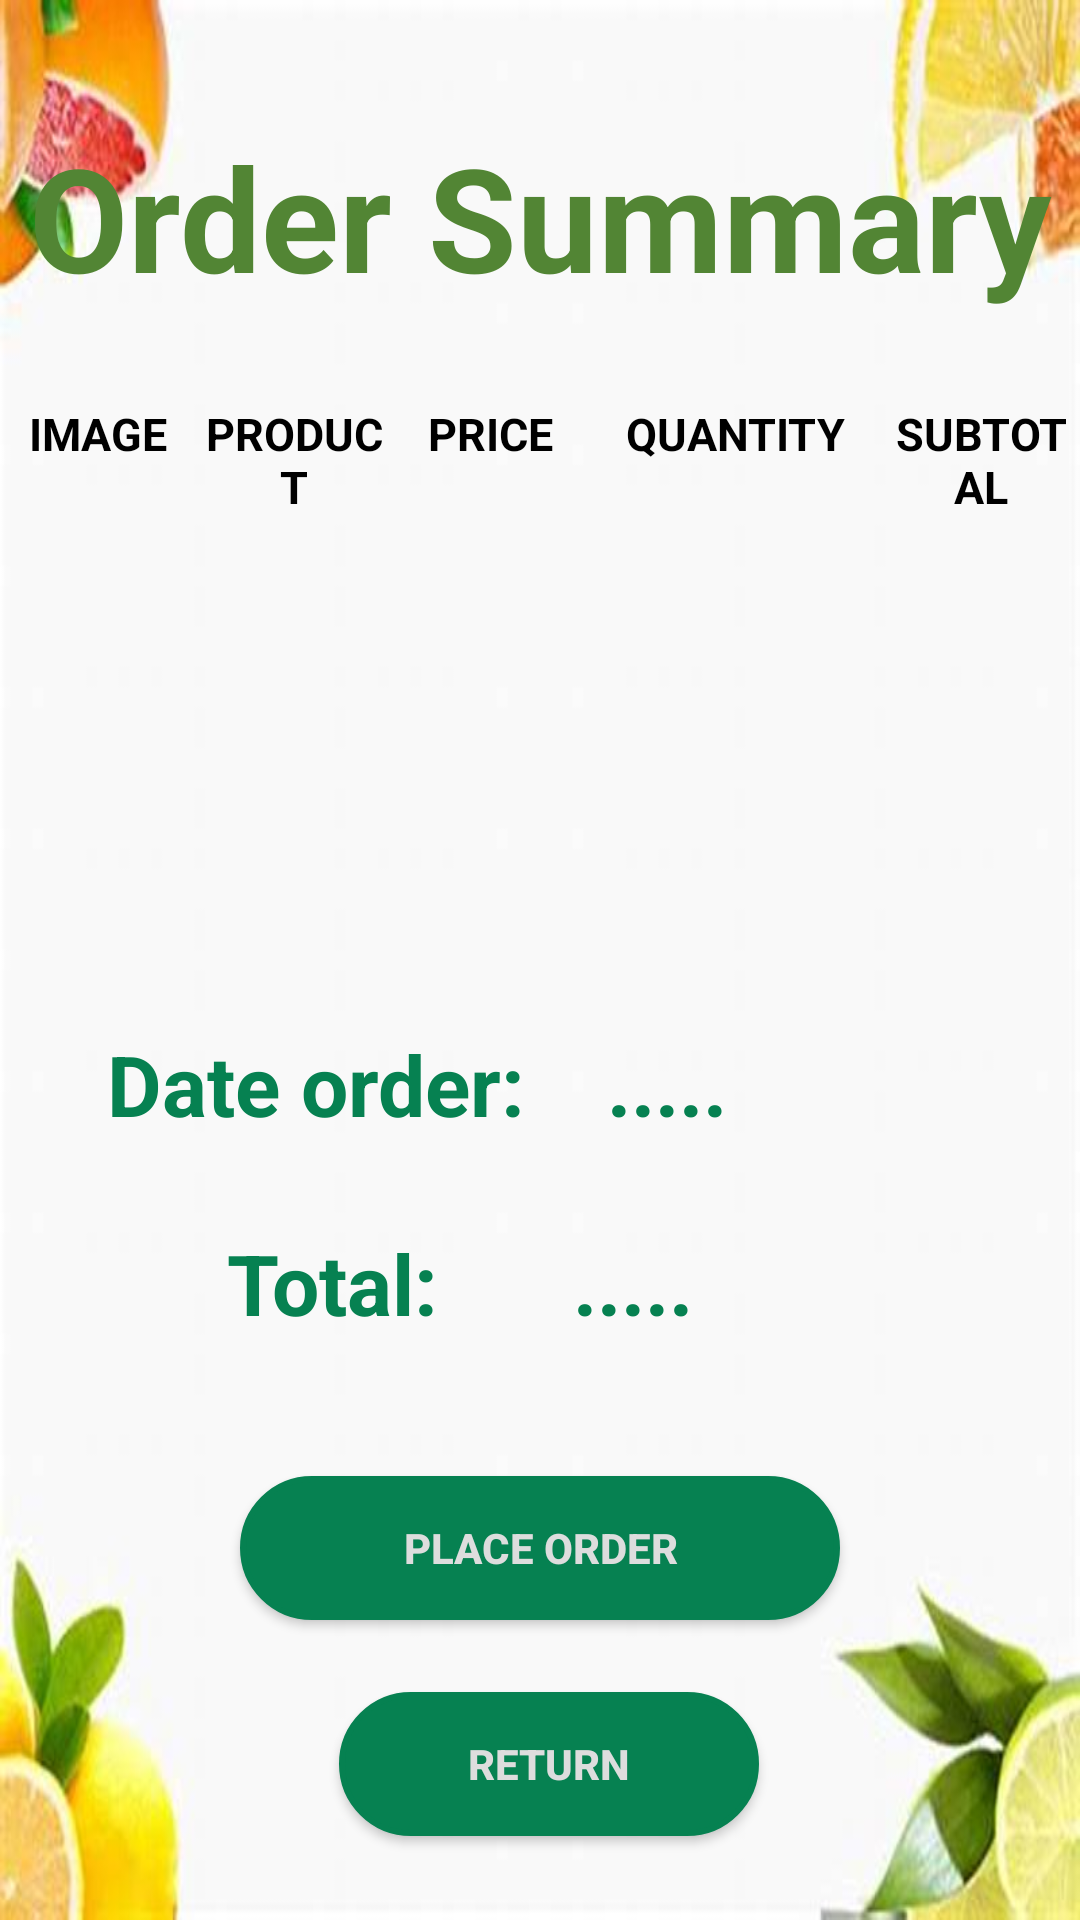

Android layout source for this screen:
<!-- AndroidManifest.xml: application theme Theme.PrjFarmFreshV1 -->
<!-- res/layout/activity_payment.xml -->
<?xml version="1.0" encoding="utf-8"?>
<androidx.constraintlayout.widget.ConstraintLayout xmlns:android="http://schemas.android.com/apk/res/android"
    xmlns:app="http://schemas.android.com/apk/res-auto"
    xmlns:tools="http://schemas.android.com/tools"
    android:layout_width="match_parent"
    android:layout_height="match_parent"
    android:background="@drawable/bg126"
    tools:context=".Payment">

    <TextView
        android:id="@+id/tvTitle"
        android:layout_width="wrap_content"
        android:layout_height="wrap_content"
        android:text="Order Summary"
        app:layout_constraintTop_toTopOf="parent"
        app:layout_constraintLeft_toLeftOf="parent"
        app:layout_constraintRight_toRightOf="parent"
        android:layout_marginTop="40dp"
        android:textSize="48sp"
        android:textColor="#528534"
        android:textStyle="bold"/>

















    <LinearLayout
        android:id="@+id/llCartHeader"
        android:layout_width="match_parent"
        android:layout_height="wrap_content"
        android:layout_marginTop="30dp"
        android:orientation="horizontal"
        app:layout_goneMarginTop="10dp"
        app:layout_constraintStart_toStartOf="parent"
        app:layout_constraintTop_toBottomOf="@id/tvTitle"
        >

        <TextView
            android:id="@+id/textView2"
            style="@style/style_shoppingCartListHeader"
            android:textSize="15sp"
            android:textStyle="bold"
            android:text="IMAGE" />

        <TextView
            android:id="@+id/textView5"
            style="@style/style_shoppingCartListHeader"
            android:textSize="15sp"
            android:textStyle="bold"
            android:text="PRODUCT" />

        <TextView
            android:id="@+id/textView6"
            style="@style/style_shoppingCartListHeader"
            android:textSize="15sp"
            android:textStyle="bold"
            android:text="PRICE" />

        <TextView
            android:id="@+id/textView7"
            style="@style/style_shoppingCartListHeader"
            android:textSize="15sp"
            android:textStyle="bold"
            android:layout_weight="1.5"
            android:text="QUANTITY" />

        <TextView
            android:id="@+id/textView8"
            style="@style/style_shoppingCartListHeader"
            android:textStyle="bold"
            android:textSize="15sp"
            android:text="SUBTOTAL" />


    </LinearLayout>

    <ListView
        android:id="@+id/lvProducts"
        android:layout_width="match_parent"
        android:layout_height="wrap_content"
        android:layout_above="@+id/btnOrder"
        android:layout_below="@+id/tvLblDate"
        android:layout_marginTop="10dp"
        app:layout_constraintLeft_toLeftOf="parent"
        app:layout_constraintTop_toBottomOf="@id/llCartHeader" />

    <TextView
        android:id="@+id/tvLblDate"
        android:layout_width="wrap_content"
        android:layout_height="wrap_content"
        android:layout_marginRight="160dp"
        android:layout_marginLeft="18dp"
        android:text="Date order: "
        app:layout_constraintBottom_toBottomOf="parent"
        android:textColor="#068151"
        android:textSize="28sp"
        android:textStyle="bold"
        app:layout_constraintLeft_toLeftOf="parent"
        android:layout_marginBottom="260dp"
        app:layout_constraintRight_toRightOf="parent"/>


    <TextView
        android:id="@+id/tvDateAdminOrderDetails"
        android:layout_width="wrap_content"
        android:layout_height="wrap_content"
        android:layout_below="@+id/tvTitle"
        android:layout_marginStart="20dp"
        android:text="....."
        android:textColor="#068151"
        android:textSize="28sp"
        android:textStyle="bold"
        app:layout_constraintBaseline_toBaselineOf="@id/tvLblDate"
        app:layout_constraintStart_toEndOf="@id/tvLblDate"
        />

    <TextView
        android:id="@+id/tvLblTotal"
        android:layout_width="wrap_content"
        android:layout_height="wrap_content"
        app:layout_constraintStart_toStartOf="@id/tvLblDate"
        android:layout_marginLeft="40dp"
        android:layout_marginTop="29dp"
        android:text="Total: "
        app:layout_constraintTop_toBottomOf="@id/tvLblDate"
        android:textColor="#068151"
        android:textSize="28sp"
        android:textStyle="bold"
        app:layout_constraintLeft_toLeftOf="parent" />


    <TextView
        android:id="@+id/tvTotalAdminDetailOrder"
        android:layout_width="wrap_content"
        android:layout_height="wrap_content"
        android:layout_marginStart="38dp"
        android:layout_marginTop="138dp"
        android:text="....."
        app:layout_constraintStart_toEndOf="@id/tvLblTotal"
        app:layout_constraintBaseline_toBaselineOf="@id/tvLblTotal"
        android:textColor="#068151"
        android:textSize="28sp"
        android:textStyle="bold" />
    <Button
        android:id="@+id/btnOrder"
        android:layout_width="200dp"
        android:layout_height="wrap_content"
        android:layout_marginBottom="100dp"
        android:backgroundTint="#068151"
        android:background="@drawable/button_pressed"
        android:text="Place order"
        android:textStyle="bold"
        app:layout_constraintBottom_toBottomOf="parent"
        app:layout_constraintLeft_toLeftOf="parent"
        android:textColor="#ddd"
        app:layout_constraintRight_toRightOf="parent" />

    <Button
        android:id="@+id/btnReturnAdminClientList"
        android:layout_width="140dp"
        android:layout_height="wrap_content"
        android:layout_marginStart="6dp"
        android:layout_marginBottom="28dp"
        android:backgroundTint="#068151"
        android:background="@drawable/button_pressed"
        android:text="Return"
        android:textColor="#ddd"
        android:textStyle="bold"
        app:layout_constraintBottom_toBottomOf="parent"
        app:layout_constraintLeft_toLeftOf="parent"
        app:layout_constraintRight_toRightOf="parent"
         />


</androidx.constraintlayout.widget.ConstraintLayout>
<!-- resources referenced by this layout -->
<resources>
  <color name="profile">#C15735</color>
  <!-- drawable bg122: jpg bitmap (drawable, 1043803 bytes) -->
  <!-- drawable bg126: jpg bitmap (drawable, 19253 bytes) -->
  <!-- drawable button_pressed (drawable) -->
  <?xml version="1.0" encoding="utf-8"?>
  <shape xmlns:android="http://schemas.android.com/apk/res/android">
      <solid android:color="#8BC34A"></solid>
      <stroke android:color="#131412" android:width="2dp"></stroke>
      <corners android:radius="90dp"></corners>
  
  </shape>
  <style name="style_shoppingCartListHeader">
          <item name="android:gravity">center</item>
          <item name="android:layout_weight">1</item>
          <item name="android:layout_height">wrap_content</item>
          <item name="android:layout_width">0dp</item>
          <item name="android:textSize">13sp</item>
          <item name="android:textColor">@color/black</item>
          <item name="android:focusableInTouchMode">false</item>
          <item name="android:clickable">false</item>
          <item name="android:focusable">false</item>
  
      </style>
  <style name="Theme.PrjFarmFreshV1" parent="Theme.AppCompat.Light.NoActionBar">
          
          <item name="colorPrimary">@color/purple_500</item>
          <item name="colorPrimaryVariant">@color/purple_700</item>
          <item name="colorOnPrimary">@color/white</item>
          
          <item name="colorSecondary">@color/teal_200</item>
          <item name="colorSecondaryVariant">@color/teal_700</item>
          <item name="colorOnSecondary">@color/black</item>
          
          <item name="android:statusBarColor">?attr/colorPrimaryVariant</item>
          
      </style>
  <color name="black">#FF000000</color>
  <color name="purple_500">#FF6200EE</color>
  <color name="purple_700">#FF3700B3</color>
  <color name="white">#FFFFFFFF</color>
  <color name="teal_200">#FF03DAC5</color>
  <color name="teal_700">#FF018786</color>
</resources>
